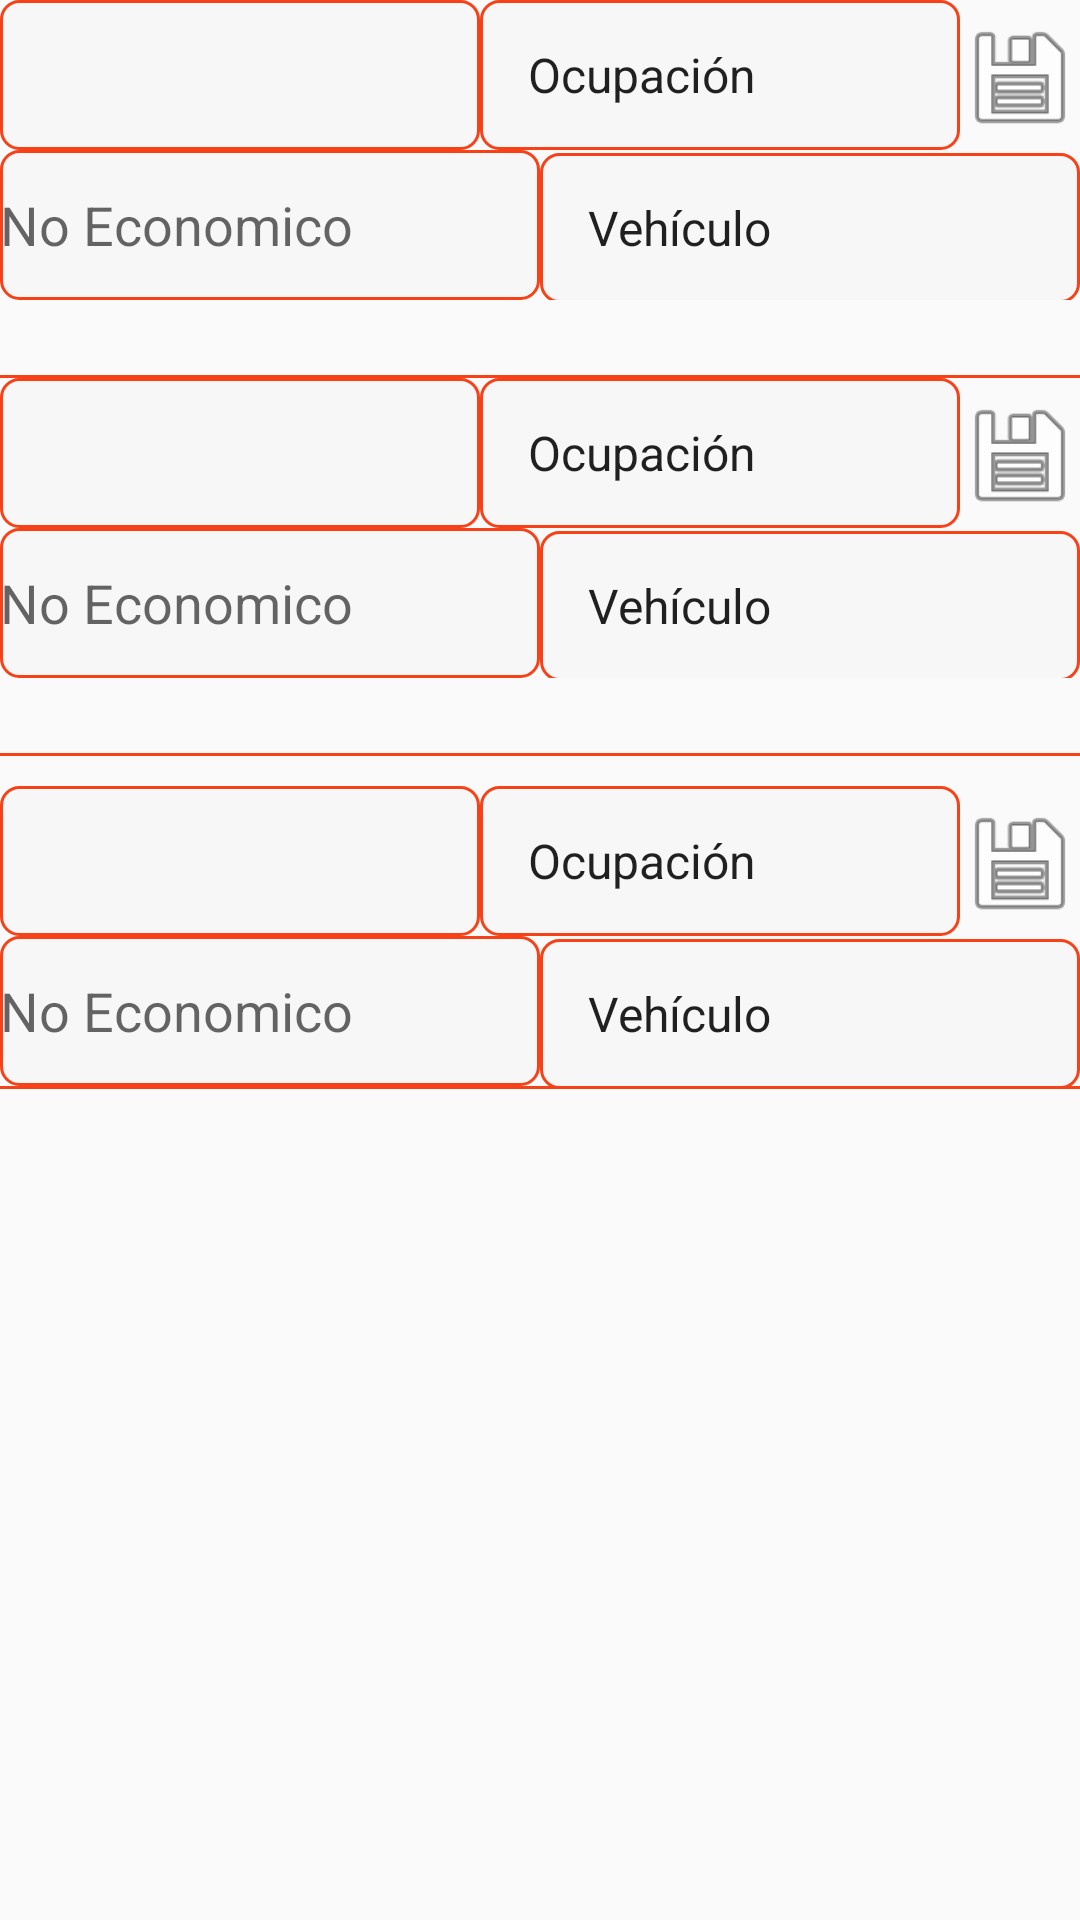

Here is an Android app screen rendered from its layout file. Give the layout XML and the strings, colors and styles it references.
<!-- AndroidManifest.xml: application theme AppTheme -->
<!-- res/layout/visual_occupation_activity.xml -->
<?xml version="1.0" encoding="utf-8"?>

<LinearLayout xmlns:android="http://schemas.android.com/apk/res/android"
    android:id="@+id/parent_linear_layout"
    android:layout_width="match_parent"
    android:layout_height="match_parent"
    android:layout_margin="5dp"
    android:orientation="vertical" >

    <LinearLayout xmlns:android="http://schemas.android.com/apk/res/android"
        android:layout_width="match_parent"
        android:layout_height="100dp"
        android:showDividers="middle"
        android:divider="@drawable/border_gray"
        android:layout_marginBottom="25dp"
        android:orientation="vertical">
        <LinearLayout
            android:layout_width="match_parent"
            android:layout_height="50dp"
            android:orientation="horizontal">

            <Spinner style="@style/Widget.AppCompat.DropDownItem.Spinner"
                android:id="@+id/routeSpinner"
                android:layout_width="0dp"
                android:background="@drawable/spinner_style"
                android:layout_height="50dp"
                android:layout_weight="4"
                android:hint="Ruta"
                android:inputType="textVisiblePassword" />

            <Spinner style="@style/Widget.AppCompat.DropDownItem.Spinner"
                android:id="@+id/occupation_level_spinner"
                android:layout_width="0dp"
                android:background="@drawable/spinner_style"
                android:layout_height="50dp"
                android:layout_weight="4"
                android:entries="@array/occupation_level"
                android:gravity="right" />

            <Button
                android:id="@+id/save_button"
                android:layout_width="0dp"
                android:layout_height="40dp"
                android:layout_weight="1"
                android:background="@android:drawable/ic_menu_save"
                android:onClick="onSave" />

        </LinearLayout>
        <LinearLayout
            android:layout_width="match_parent"
            android:layout_height="50dp"
            android:orientation="horizontal">
            <EditText
                android:id="@+id/econNum_edit_text"
                android:layout_width="50dp"
                android:background="@drawable/spinner_style"
                android:layout_height="50dp"
                android:layout_weight="5"
                android:hint="No Economico"
                android:inputType="number" />
            <Spinner style="@style/Widget.AppCompat.DropDownItem.Spinner"
                android:id="@+id/vehicleTypeSpinner"
                android:layout_width="50dp"
                android:background="@drawable/spinner_style"
                android:layout_height="50dp"
                android:layout_weight="5"
                android:hint="Vehiculo"
                android:entries="@array/bus_types"
                android:inputType="textAutoComplete" />
        </LinearLayout>
    </LinearLayout>

    <View
        android:layout_width="fill_parent"
        android:layout_height="1dip"
        android:background="@color/colorAccent" />

    <LinearLayout xmlns:android="http://schemas.android.com/apk/res/android"
        android:layout_width="match_parent"
        android:layout_height="100dp"
        android:showDividers="middle"
        android:layout_marginBottom="25dp"
        android:divider="@drawable/border_gray"
        android:orientation="vertical">
        <LinearLayout
            android:layout_width="match_parent"
            android:layout_height="50dp"
            android:orientation="horizontal">

            <Spinner style="@style/Widget.AppCompat.DropDownItem.Spinner"
                android:id="@+id/routeSpinner2"
                android:layout_width="0dp"
                android:background="@drawable/spinner_style"
                android:layout_height="50dp"
                android:layout_weight="4"
                android:hint="Ruta"
                android:inputType="textVisiblePassword" />

            <Spinner style="@style/Widget.AppCompat.DropDownItem.Spinner"
                android:id="@+id/occupation_level_spinner2"
                android:layout_width="0dp"
                android:background="@drawable/spinner_style"
                android:layout_height="50dp"
                android:layout_weight="4"
                android:entries="@array/occupation_level"
                android:gravity="right" />

            <Button
                android:id="@+id/save_button2"
                android:layout_width="0dp"
                android:layout_height="40dp"
                android:layout_weight="1"
                android:background="@android:drawable/ic_menu_save"
                android:onClick="onSave" />

        </LinearLayout>
        <LinearLayout
            android:layout_width="match_parent"
            android:layout_height="50dp"
            android:orientation="horizontal">
            <EditText
                android:id="@+id/econNum_edit_text2"
                android:layout_width="50dp"
                android:layout_height="50dp"
                android:layout_weight="5"
                android:background="@drawable/spinner_style"
                android:hint="No Economico"
                android:inputType="number" />
            <Spinner style="@style/Widget.AppCompat.DropDownItem.Spinner"
                android:id="@+id/vehicleTypeSpinner2"
                android:layout_width="50dp"
                android:background="@drawable/spinner_style"
                android:layout_height="50dp"
                android:layout_weight="5"
                android:hint="Vehiculo"
                android:entries="@array/bus_types"
                android:inputType="textAutoComplete" />
        </LinearLayout>
    </LinearLayout>

    <View
        android:layout_width="fill_parent"
        android:layout_height="1dip"
        android:background="@color/colorAccent" />

    <LinearLayout xmlns:android="http://schemas.android.com/apk/res/android"
        android:layout_width="match_parent"
        android:layout_height="100dp"
        android:showDividers="middle"
        android:layout_marginTop="10dp"
        android:divider="@drawable/border_gray"
        android:orientation="vertical">
        <LinearLayout
            android:layout_width="match_parent"
            android:layout_height="50dp"
            android:orientation="horizontal">

            <Spinner style="@style/Widget.AppCompat.DropDownItem.Spinner"
                android:id="@+id/routeSpinner3"
                android:layout_width="0dp"
                android:background="@drawable/spinner_style"
                android:layout_height="50dp"
                android:layout_weight="4"
                android:hint="Ruta"
                android:inputType="textVisiblePassword" />

            <Spinner style="@style/Widget.AppCompat.DropDownItem.Spinner"
                android:id="@+id/occupation_level_spinner3"
                android:layout_width="0dp"
                android:background="@drawable/spinner_style"
                android:layout_height="50dp"
                android:layout_weight="4"
                android:entries="@array/occupation_level"
                android:gravity="right" />

            <Button
                android:id="@+id/save_button3"
                android:layout_width="0dp"
                android:layout_height="40dp"
                android:layout_weight="1"
                android:background="@android:drawable/ic_menu_save"
                android:onClick="onSave" />

        </LinearLayout>
        <LinearLayout
            android:layout_width="match_parent"
            android:layout_height="50dp"
            android:orientation="horizontal">
            <EditText
                android:id="@+id/econNum_edit_text3"
                android:background="@drawable/spinner_style"
                android:layout_width="50dp"
                android:layout_height="50dp"
                android:layout_weight="5"
                android:hint="No Economico"
                android:inputType="number" />
            <Spinner style="@style/Widget.AppCompat.DropDownItem.Spinner"
                android:id="@+id/vehicleTypeSpinner3"
                android:layout_width="50dp"
                android:background="@drawable/spinner_style"
                android:layout_height="50dp"
                android:layout_weight="5"
                android:hint="Vehiculo"
                android:entries="@array/bus_types"
                android:inputType="textAutoComplete" />
        </LinearLayout>
    </LinearLayout>

    <View
        android:layout_width="fill_parent"
        android:layout_height="1dip"
        android:background="@color/colorAccent" />

</LinearLayout>
<!-- resources referenced by this layout -->
<resources>
  <string-array name="bus_types">
          <item>Vehículo</item>
          <item>Autobus</item>
          <item>Autobus c/rampa p/disc</item>
          <item>Midibus</item>
          <item>Midibus c/rampa p/disc</item>
          <item>Autobus de lujo</item>
      </string-array>
  <string-array name="occupation_level">
          <item>Ocupación</item>
          <item>Vacio</item>
          <item>Hasta 10 pasajeros</item>
          <item>Mitad asientos ocupados</item>
          <item>Total asientos ocupados</item>
          <item>Algunos de pie</item>
          <item>Pasillo lleno</item>
          <item>Muy lleno</item>
      </string-array>
  <color name="colorAccent">#f94117</color>
  <!-- drawable spinner_style (drawable) -->
  <shape xmlns:android="http://schemas.android.com/apk/res/android"
      android:shape="rectangle">
      <solid android:color="@color/colorBackground" />
      <corners android:radius="6dip" />
      <stroke
          android:color="@color/colorAccent"
          android:width="1dp" />
  
  </shape>
  <style name="AppTheme" parent="Base.Theme.AppCompat.Light.DarkActionBar">
      
          
          <item name="colorPrimary">@color/colorPrimary</item>
          <item name="colorPrimaryDark">@color/colorPrimaryDark</item>
          <item name="colorAccent">@color/colorAccent</item>
      </style>
  <color name="colorBackground">#f7f7f8</color>
  <color name="colorPrimary">#006f8e</color>
  <color name="colorPrimaryDark">#004460</color>
</resources>
